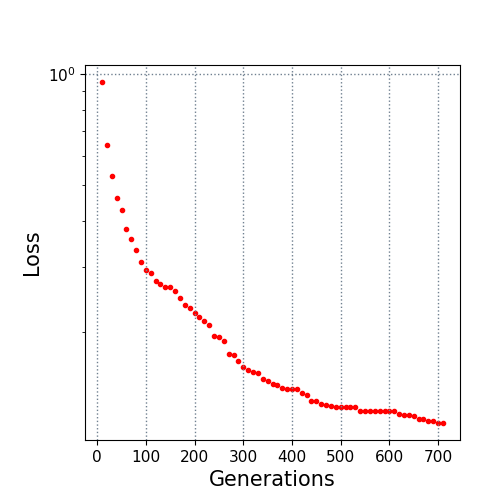

The table this chart was drawn from, first rows:
10.0, 0.950894
20.0, 0.6416
30.0, 0.5282
40.0, 0.4609
50.0, 0.4275
60.0, 0.3814
70.0, 0.3564
80.0, 0.3345
90.0, 0.3088
100.0, 0.2947
110.0, 0.2883
120.0, 0.2751
130.0, 0.2704
140.0, 0.2657
150.0, 0.2649
160.0, 0.2588
170.0, 0.2473
180.0, 0.2364
190.0, 0.232
200.0, 0.2253
210.0, 0.2192
220.0, 0.2142
230.0, 0.2095
240.0, 0.1957
250.0, 0.1943
260.0, 0.1891
270.0, 0.1748
280.0, 0.1731
290.0, 0.1669
300.0, 0.1612
310.0, 0.1584
320.0, 0.1562
330.0, 0.1551
340.0, 0.149
350.0, 0.1474
360.0, 0.145
370.0, 0.1436
380.0, 0.1409
390.0, 0.1404
400.0, 0.14
410.0, 0.1399
420.0, 0.1364
430.0, 0.1348
440.0, 0.1299
450.0, 0.1299
460.0, 0.128
470.0, 0.1268
480.0, 0.1263
490.0, 0.1254
500.0, 0.125
510.0, 0.125
520.0, 0.125
530.0, 0.125
540.0, 0.1223
550.0, 0.1223
560.0, 0.1223
570.0, 0.1223
580.0, 0.1223
590.0, 0.1223
600.0, 0.1223
610.0, 0.1223
... 10 more rows
